Labelled photos from "data", an image-classification folder in memoverflow/msopenhack. The possible labels are: axes, boots, carabiners, crampons, gloves, hardshell jackets, harnesses, helmets, insulated jackets, pulleys, rope, tents.

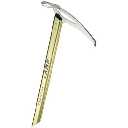
Label: axes

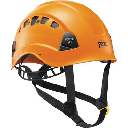
Label: helmets

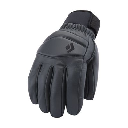
Label: gloves

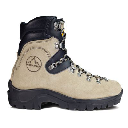
Label: boots

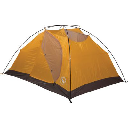
Label: tents

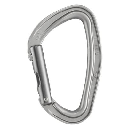
Label: carabiners
